Run: headless pygame with SDL's dummy video driver; simulated clock (each Clock.tick advances the game by its frame time, no real sleeping); random seed 0; keys injected as events and as key.get_pressed() state; no mouse input.
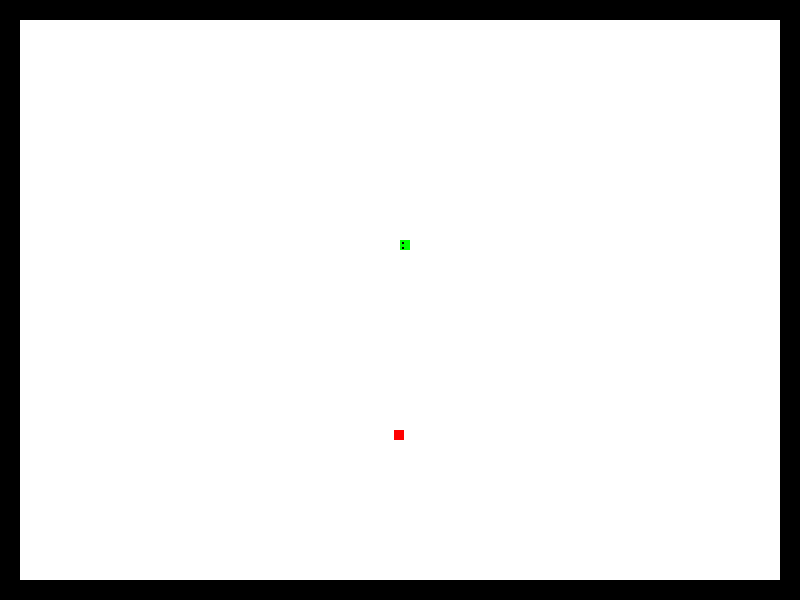
Frame 1 of 4 · flips 1–60 · no input
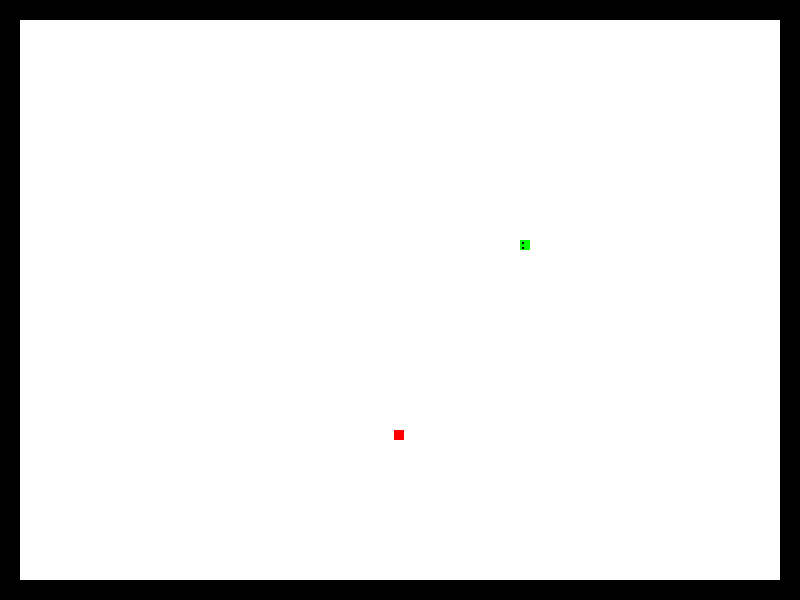
Frame 2 of 4 · flips 61–180 · tapped SPACE, RETURN · held RIGHT (→), D
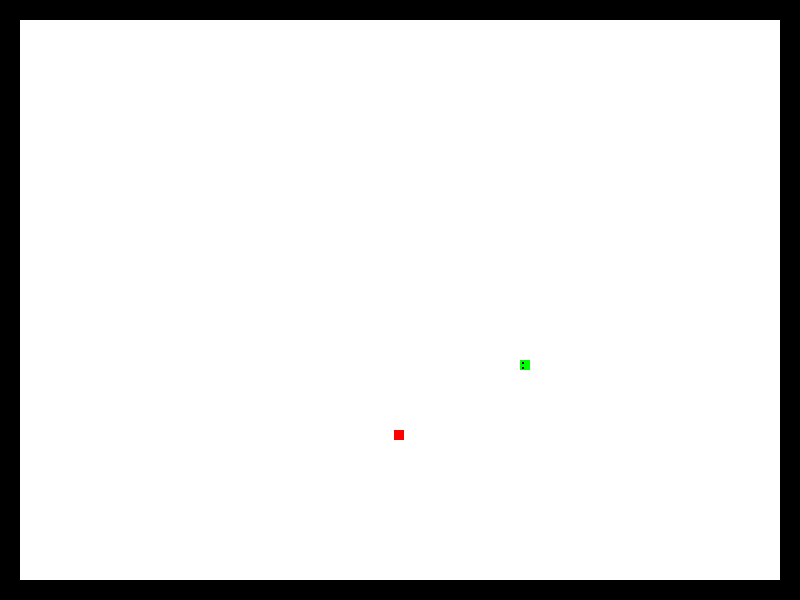
Frame 3 of 4 · flips 181–300 · held DOWN (↓), S
Frame 4 of 4 · flips 301–420 · held LEFT (←), A, UP (↑), W · screen same as frame 2, image omitted

The pygame program that drew these frames:

import pygame, random
pygame.init()

wide = 800
high = 600
snake_x = wide/2
snake_y = high/2
apple_x = random.randint(0, wide)
apple_y = random.randint(0, high)
print(apple_x, apple_y)

RED = [255, 0, 0]
GREEN = [0, 255, 0]
WHITE = [255, 255, 255]
BLACK = [0, 0, 0]

screen = pygame.display.set_mode((wide, high))
pygame.display.set_caption("Fuck")
clock = pygame.time.Clock()

PLAY = True
change_x = 0
change_y = -1
right_eye_x = 0
right_eye_y = 0
left_eye_x = 0
left_eye_y = 0
lenght = 10
side = 10

while PLAY:
    for event in pygame.event.get():
        if event.type == pygame.QUIT:
            PLAY = False
        if event.type == pygame.KEYDOWN:
            if event.key == pygame.K_LEFT:
                change_x = -1
                change_y = 0

            elif event.key == pygame.K_RIGHT:
                change_x = 1
                change_y = 0
            elif event.key == pygame.K_UP:
                change_y = -1
                change_x = 0
            elif event.key == pygame.K_DOWN:
                change_y = 1
                change_x = 0

    snake_x += change_x
    snake_y += change_y
    right_eye_x = snake_x + 2
    right_eye_y = snake_y + 2
    left_eye_x = snake_x + 2
    left_eye_y = snake_y + 7

    screen.fill(WHITE)

    if -10 < apple_x - snake_x < 10 and -10 < apple_y - snake_y < 10:
        lenght += 10
        apple_x = random.randint(0, wide)
        apple_y = random.randint(0, high)


    pygame.draw.rect(screen, RED, [apple_x, apple_y, 10, 10])
    pygame.draw.rect(screen, GREEN, [snake_x, snake_y , side, lenght])
    pygame.draw.rect(screen, BLACK, [right_eye_x, right_eye_y, 2, 2])
    pygame.draw.rect(screen, BLACK, [left_eye_x, left_eye_y, 2, 2])
    pygame.draw.rect(screen, BLACK, [0, 0, 800, 600], 20)
    pygame.display.update()
    clock.tick(50)


pygame.quit()
quit()
